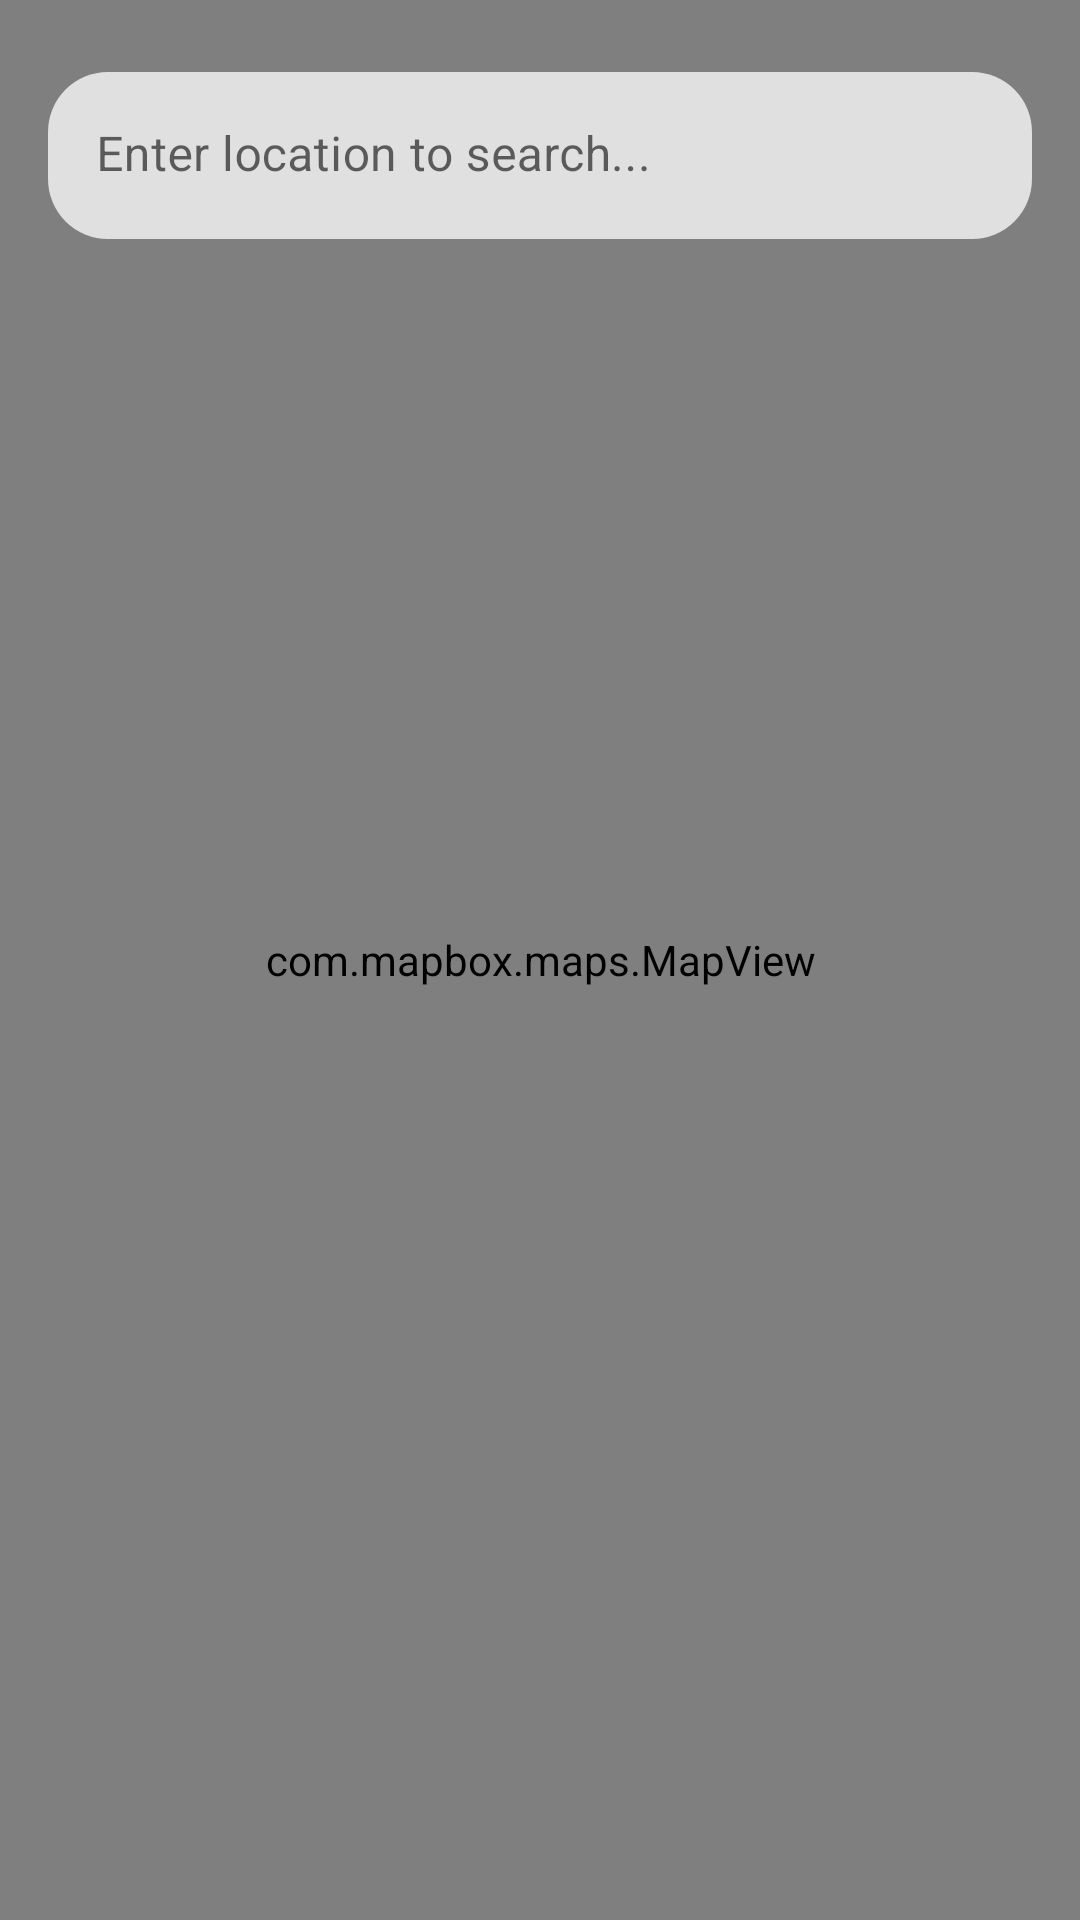

Layout XML and referenced resources for this Android screen:
<!-- AndroidManifest.xml: application theme Theme.MapBoxSearchSdk2 -->
<!-- res/layout/fragment_map.xml -->
<?xml version="1.0" encoding="utf-8"?>
<androidx.constraintlayout.widget.ConstraintLayout xmlns:android="http://schemas.android.com/apk/res/android"
    xmlns:app="http://schemas.android.com/apk/res-auto"
    xmlns:tools="http://schemas.android.com/tools"
    android:layout_width="match_parent"
    android:layout_height="match_parent"
    tools:context=".MapFragment">


    <com.mapbox.maps.MapView
        android:id="@+id/mapView"
        android:layout_width="match_parent"
        android:layout_height="match_parent" />

    <com.google.android.material.textfield.TextInputLayout
        android:id="@+id/searchEditTextLayout"
        style="@style/Widget.Material3.TextInputEditText.FilledBox.Dense"
        android:layout_width="0dp"
        android:layout_height="wrap_content"
        android:elevation="4dp"
        android:hint="Enter location to search..."
        app:boxCornerRadiusBottomEnd="20dp"
        app:boxCornerRadiusBottomStart="20dp"
        app:boxCornerRadiusTopEnd="20dp"
        app:boxCornerRadiusTopStart="20dp"
        app:boxStrokeWidth="0dp"
        app:boxStrokeWidthFocused="0dp"
        app:layout_constraintEnd_toEndOf="parent"
        app:layout_constraintStart_toStartOf="parent"
        app:layout_constraintTop_toTopOf="parent"
        app:startIconDrawable="@drawable/baseline_search">

        <com.google.android.material.textfield.TextInputEditText
            android:id="@+id/searcET"
            android:layout_width="match_parent"
            android:layout_height="wrap_content"
            android:inputType="text" />

    </com.google.android.material.textfield.TextInputLayout>

    <androidx.recyclerview.widget.RecyclerView
        android:id="@+id/search_results_view"
        android:layout_width="0dp"
        android:layout_height="0dp"
        android:layout_marginHorizontal="16dp"
        app:layoutManager="androidx.recyclerview.widget.LinearLayoutManager"
        app:layout_constraintBottom_toBottomOf="parent"
        app:layout_constraintEnd_toEndOf="parent"
        app:layout_constraintStart_toStartOf="parent"
        app:layout_constraintTop_toBottomOf="@+id/searchEditTextLayout"
        tools:itemCount="5"
        tools:listitem="@layout/item_search_result" />

</androidx.constraintlayout.widget.ConstraintLayout>
<!-- res/layout/item_search_result.xml (included above) -->
<?xml version="1.0" encoding="utf-8"?>
<LinearLayout xmlns:android="http://schemas.android.com/apk/res/android"
    xmlns:tools="http://schemas.android.com/tools"
    android:layout_width="match_parent"
    android:layout_height="wrap_content"
    android:background="@color/white"
    android:orientation="vertical">

    <TextView
        android:id="@+id/address_text_view"
        android:layout_width="wrap_content"
        android:layout_height="wrap_content"
        android:padding="16dp"
        tools:text="Plac Politechniki 1" />

    <View
        android:layout_width="match_parent"
        android:layout_height="0.5dp"
        android:background="@color/grey" />

</LinearLayout>
<!-- resources referenced by this layout -->
<resources>
  <style name="Theme.MapBoxSearchSdk2" parent="Theme.MaterialComponents.DayNight.DarkActionBar">
          
          <item name="colorPrimary">@color/purple_500</item>
          <item name="colorPrimaryVariant">@color/purple_700</item>
          <item name="colorOnPrimary">@color/white</item>
          
          <item name="colorSecondary">@color/teal_200</item>
          <item name="colorSecondaryVariant">@color/teal_700</item>
          <item name="colorOnSecondary">@color/black</item>
          
          <item name="android:statusBarColor">?attr/colorPrimaryVariant</item>
          
      </style>
  <!-- not gathered from this repository: default colours our renderer supplied (Android Studio template values) -->
  <color name="purple_500">#FF6200EE</color>
  <color name="purple_700">#FF3700B3</color>
  <color name="teal_200">#FF03DAC5</color>
  <color name="teal_700">#FF018786</color>
  <color name="black">#FF000000</color>
  <color name="white">#FFFFFFFF</color>
</resources>
